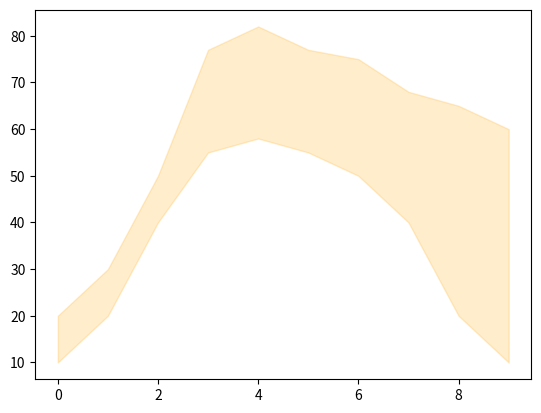

Recreate this plot in Python.
import matplotlib.pyplot as plt

# Data
x = [0,1,2,3,4,5,6,7,8,9]
y1 = [10,20,40,55,58,55,50,40,20,10]
y2 = [20,30,50,77,82,77,75,68,65,60]

# Shade the area between y1 and y2
plt.fill_between(x, y1, y2, 
                #facecolor='red', # The fill color
                color='orange', # The outline color
                alpha=0.2) # Transparency of the fill

# Show the plot
plt.show()